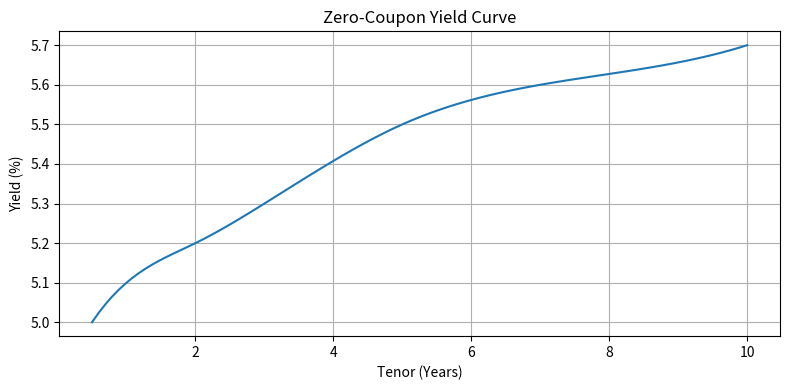

The script that saved this image:
# Please note that this was run in a virtual environment on my pc so do install the relevant packages beforehand in a virtual environment: 
# pip install numpy pandas matplotlib scipy
# This is a basic yield curve construction code. It uses made up yields, a 1bp parallel shift in the yield curve.
# In the future I hope to add floating leg valuation and connect some code to BBG to get real time data.

import numpy as np
import pandas as pd
import matplotlib.pyplot as plt
from scipy.interpolate import interp1d

# Made up market data for Treasury yields
bond_data = pd.DataFrame({
    'Tenor (Years)': [0.5, 1, 2, 3, 5, 7, 10],
    'Yield (%)': [5.0, 5.1, 5.2, 5.3, 5.5, 5.6, 5.7]  # mock yields
})

# Converting the zero-coupon rates (simplified assumption: same as par yields)
bond_data['Zero Rate'] = bond_data['Yield (%)'] / 100

# Interpolating the zero curve here.
tenors = bond_data['Tenor (Years)']
zero_rates = bond_data['Zero Rate']
interp_curve = interp1d(tenors, zero_rates, kind='cubic', fill_value="extrapolate")

# Defining the bond price and DV01

def bond_price(face, coupon_rate, maturity, zero_curve_func, freq=1):
    times = np.arange(1, maturity * freq + 1) / freq
    cashflows = np.full_like(times, face * coupon_rate / freq)
    cashflows[-1] += face  # Add principal at maturity
    discounts = np.exp(-zero_curve_func(times) * times)
    return np.sum(cashflows * discounts)

def bond_dv01(face, coupon_rate, maturity, zero_curve_func, freq=1):
    base_price = bond_price(face, coupon_rate, maturity, zero_curve_func, freq)
    
    def bumped_curve(t):
        return zero_curve_func(t) + 0.0001  # +1bp bump
    
    bumped_price = bond_price(face, coupon_rate, maturity, bumped_curve, freq)
    dv01 = base_price - bumped_price
    return dv01

# Basic Swap Fixed Leg DV01

def swap_fixed_leg_dv01(notional, fixed_rate, maturity, zero_curve_func, freq=1):
    times = np.arange(1, maturity * freq + 1) / freq
    cashflows = np.full_like(times, notional * fixed_rate / freq)
    discounts = np.exp(-zero_curve_func(times) * times)
    pv = np.sum(cashflows * discounts)
    
    def bumped_curve(t):
        return zero_curve_func(t) + 0.0001
    
    discounts_bumped = np.exp(-bumped_curve(times) * times)
    pv_bumped = np.sum(cashflows * discounts_bumped)
    
    dv01 = pv - pv_bumped
    return dv01

# Here is a made up example

face_value = 1_000_000
bond_coupon = 0.05
swap_fixed_rate = 0.05
maturity_years = 5

bond_dv01_val = bond_dv01(face=face_value, coupon_rate=bond_coupon, maturity=maturity_years, zero_curve_func=interp_curve)
swap_dv01_val = swap_fixed_leg_dv01(notional=face_value, fixed_rate=swap_fixed_rate, maturity=maturity_years, zero_curve_func=interp_curve)

# Print results
print("DV01 Results:")
print(f"5Y Fixed Bond DV01: ${bond_dv01_val:.2f}")
print(f"5Y IRS Fixed Leg DV01: ${swap_dv01_val:.2f}")

# Plotting the Yield Curve 

x_vals = np.linspace(0.5, 10, 100)
y_vals = interp_curve(x_vals) * 100

plt.figure(figsize=(8, 4))
plt.plot(x_vals, y_vals)
plt.title("Zero-Coupon Yield Curve")
plt.xlabel("Tenor (Years)")
plt.ylabel("Yield (%)")
plt.grid(True)
plt.tight_layout()
plt.show()
# Result should be a plotted zero-coupon yield curve, a 5 year fixed bond DV01 and a 5 Year IRS Fixed Leg DV01